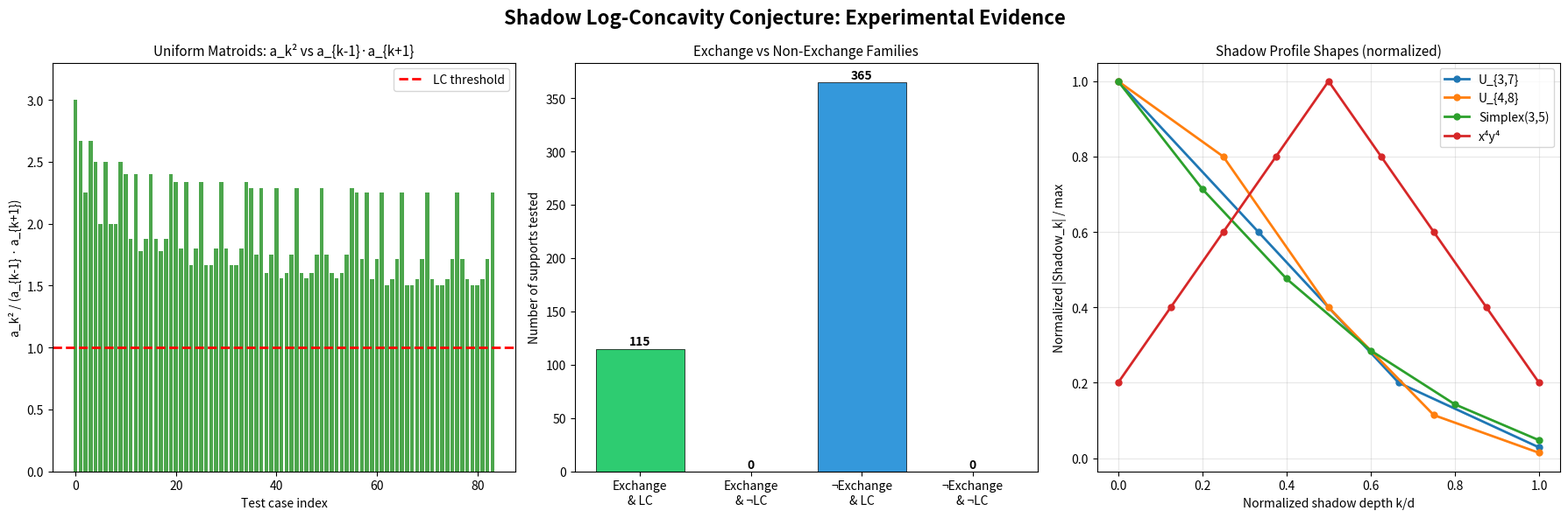

Here is the Python script that generated this plot:
"""
Visualization: Log-Concavity of Shadow Profiles

Tests and visualizes the Shadow Log-Concavity Conjecture across
exchange families. Each point represents a support set; color indicates
whether the shadow profile is log-concave.

Uses only matplotlib and numpy, no local imports.
"""

import matplotlib.pyplot as plt
import numpy as np
from itertools import combinations
import random

# ---- Inline helper functions ----

def mass(tau):
    return sum(tau)

def multi_indices_of_mass(n, k):
    if n == 0:
        return [()] if k == 0 else []
    if n == 1:
        return [(k,)]
    result = []
    for first in range(k, -1, -1):
        for rest in multi_indices_of_mass(n - 1, k - first):
            result.append((first,) + rest)
    return result

def leq(tau, alpha):
    return all(t <= a for t, a in zip(tau, alpha))

def sub(alpha, tau):
    return tuple(max(a - t, 0) for a, t in zip(alpha, tau))

def kth_shadow(S, k):
    if not S:
        return set()
    n = len(next(iter(S)))
    result = set()
    taus = multi_indices_of_mass(n, k)
    for alpha in S:
        for tau in taus:
            if leq(tau, alpha):
                result.add(sub(alpha, tau))
    return result

def shadow_profile(S, max_k=None):
    if not S:
        return [0]
    if max_k is None:
        max_k = max(mass(a) for a in S)
    return [len(kth_shadow(S, k)) for k in range(max_k + 1)]

def is_log_concave(seq):
    for k in range(1, len(seq) - 1):
        if seq[k] ** 2 < seq[k-1] * seq[k+1]:
            return False
    return True

def is_discrete_exchange_family(S):
    S_set = set(S)
    if not S_set:
        return True
    n = len(next(iter(S_set)))
    for alpha in S_set:
        for beta in S_set:
            for i in range(n):
                if alpha[i] > beta[i]:
                    found = False
                    for j in range(n):
                        if beta[j] > alpha[j]:
                            candidate = list(alpha)
                            candidate[i] -= 1
                            candidate[j] += 1
                            if tuple(candidate) in S_set:
                                found = True
                                break
                    if not found:
                        return False
    return True

def matroid_basis_support(n, r):
    support = set()
    for basis in combinations(range(n), r):
        idx = [0] * n
        for elem in basis:
            idx[elem] = 1
        support.add(tuple(idx))
    return support


# ---- Main visualization ----

fig, axes = plt.subplots(1, 3, figsize=(18, 6))
fig.suptitle('Shadow Log-Concavity Conjecture: Experimental Evidence', 
             fontsize=16, fontweight='bold')

# Panel 1: Log-concavity ratios for uniform matroids
ax = axes[0]
ax.set_title('Uniform Matroids: a_k² vs a_{k-1}·a_{k+1}', fontsize=11)

data_x, data_y = [], []
for n in range(3, 10):
    for r in range(2, n):
        S = matroid_basis_support(n, r)
        profile = shadow_profile(S, max_k=r)
        for k in range(1, len(profile) - 1):
            if profile[k-1] > 0 and profile[k+1] > 0:
                ratio = profile[k]**2 / (profile[k-1] * profile[k+1])
                data_x.append(f"U_{{{r},{n}}},k={k}")
                data_y.append(ratio)

colors = ['green' if r >= 1 else 'red' for r in data_y]
ax.bar(range(len(data_y)), data_y, color=colors, alpha=0.7, width=0.8)
ax.axhline(y=1, color='red', linestyle='--', linewidth=2, label='LC threshold')
ax.set_ylabel('a_k² / (a_{k-1} · a_{k+1})')
ax.set_xlabel('Test case index')
ax.legend()
ax.set_ylim(0, max(data_y) * 1.1 if data_y else 2)

# Panel 2: Exchange vs non-exchange families
ax = axes[1]
ax.set_title('Exchange vs Non-Exchange Families', fontsize=11)

random.seed(42)
exch_lc, exch_not_lc, non_exch_lc, non_exch_not_lc = 0, 0, 0, 0

for n in range(2, 6):
    for d in range(2, 6):
        all_indices = multi_indices_of_mass(n, d)
        if len(all_indices) < 3:
            continue
        for _ in range(30):
            size = random.randint(3, min(len(all_indices), 12))
            S = set(random.sample(all_indices, size))
            exch = is_discrete_exchange_family(S)
            profile = shadow_profile(S, max_k=d)
            lc = is_log_concave(profile)
            if exch and lc:
                exch_lc += 1
            elif exch and not lc:
                exch_not_lc += 1
            elif not exch and lc:
                non_exch_lc += 1
            else:
                non_exch_not_lc += 1

categories = ['Exchange\n& LC', 'Exchange\n& ¬LC', '¬Exchange\n& LC', '¬Exchange\n& ¬LC']
values = [exch_lc, exch_not_lc, non_exch_lc, non_exch_not_lc]
colors = ['#2ecc71', '#e74c3c', '#3498db', '#95a5a6']
bars = ax.bar(categories, values, color=colors, edgecolor='black', linewidth=0.5)
ax.set_ylabel('Number of supports tested')
for bar, val in zip(bars, values):
    ax.text(bar.get_x() + bar.get_width()/2., bar.get_height() + 1,
            str(val), ha='center', va='bottom', fontsize=10, fontweight='bold')

# Panel 3: Profile shape comparison
ax = axes[2]
ax.set_title('Shadow Profile Shapes (normalized)', fontsize=11)

examples = [
    ('U_{3,7}', matroid_basis_support(7, 3)),
    ('U_{4,8}', matroid_basis_support(8, 4)),
    ('Simplex(3,5)', set(multi_indices_of_mass(3, 5))),
    ('x⁴y⁴', {(4, 4)}),
]

for name, S in examples:
    max_d = max(mass(a) for a in S)
    profile = shadow_profile(S, max_k=max_d)
    max_val = max(profile)
    normalized = [v / max_val for v in profile]
    x_norm = [k / max_d for k in range(len(profile))]
    ax.plot(x_norm, normalized, 'o-', label=name, markersize=5, linewidth=2)

ax.set_xlabel('Normalized shadow depth k/d')
ax.set_ylabel('Normalized |Shadow_k| / max')
ax.legend(fontsize=10)
ax.grid(True, alpha=0.3)

plt.tight_layout()
plt.savefig('log_concavity_evidence.png', dpi=150, bbox_inches='tight')
print("Saved log_concavity_evidence.png")
